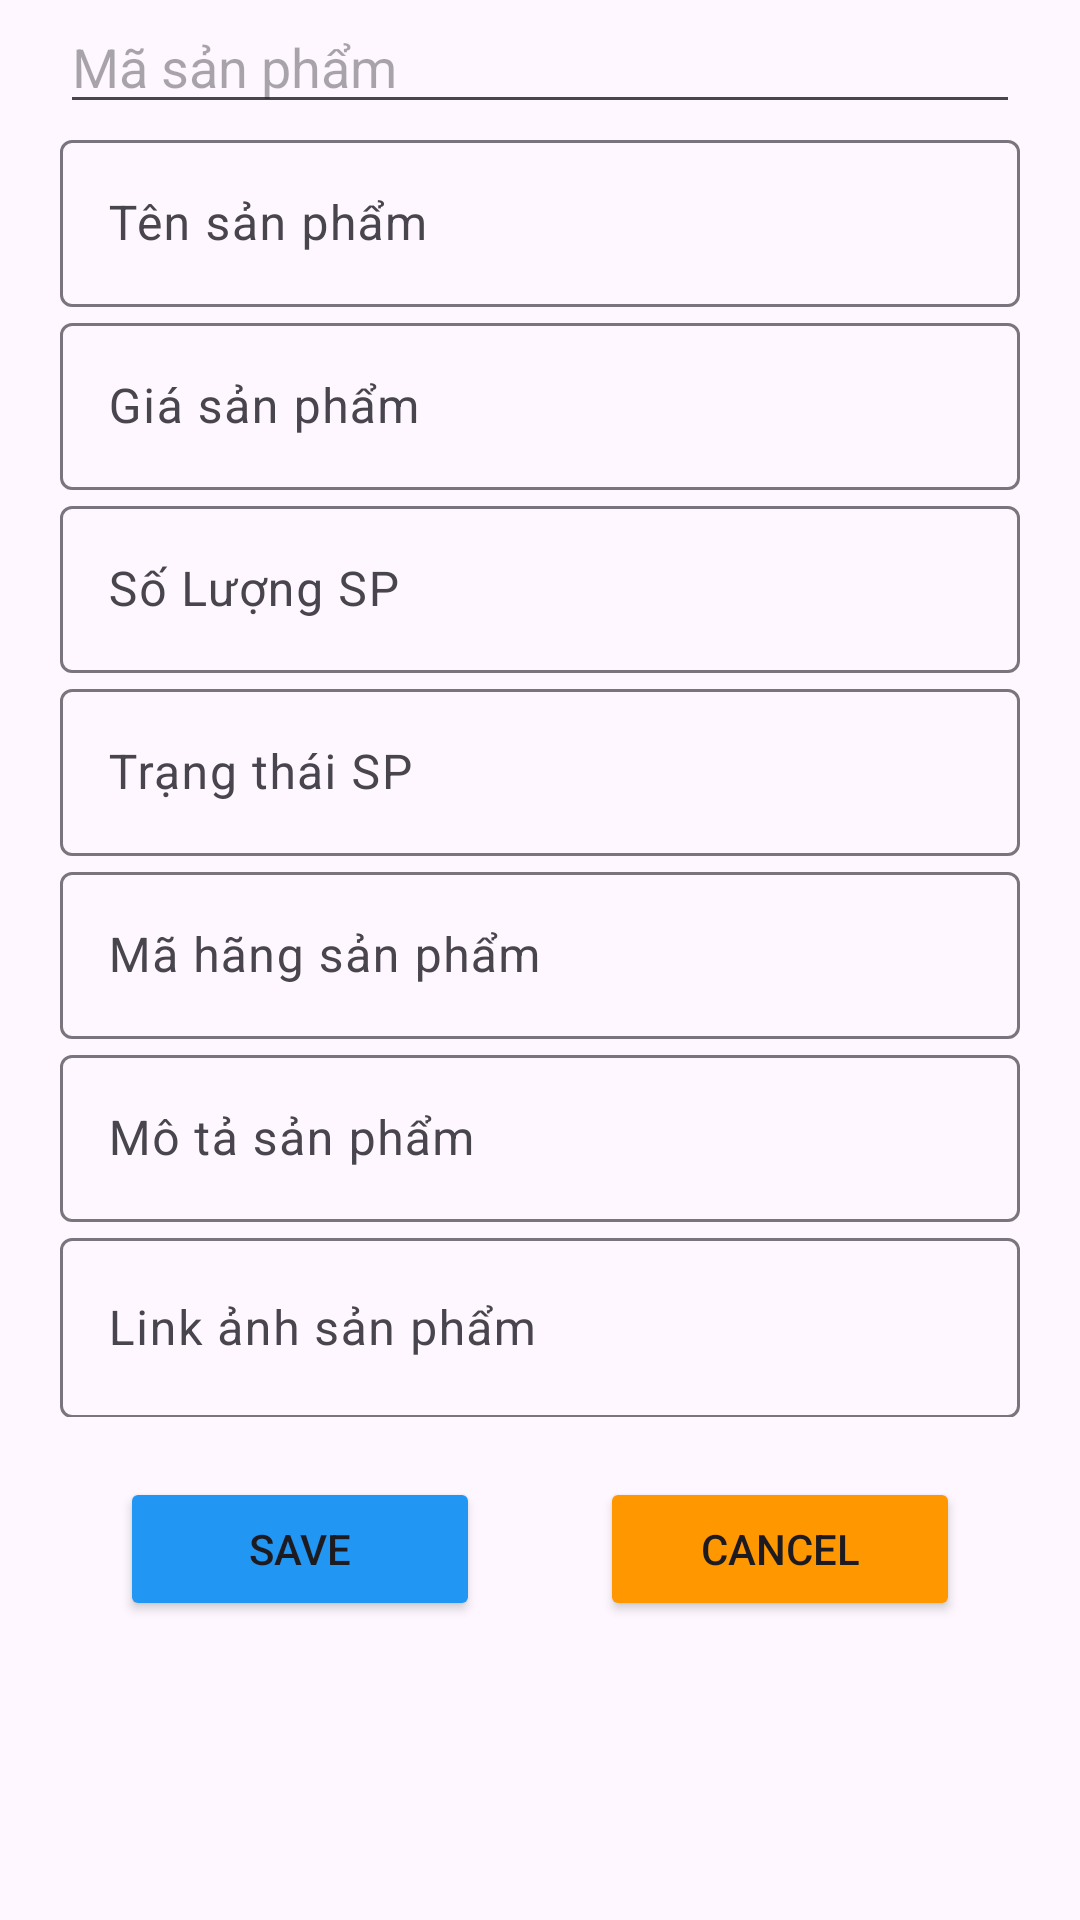

This screen was rendered from an Android layout file. Write that file and the resources it references.
<!-- AndroidManifest.xml: application theme Theme.HAD_STORE -->
<!-- res/layout/dialog_sanpham.xml -->
<LinearLayout xmlns:android="http://schemas.android.com/apk/res/android" android:layout_width="match_parent" android:layout_height="match_parent" android:orientation="vertical">
    <EditText android:layout_width="match_parent" android:layout_height="wrap_content" android:id="@+id/edMaSp" android:hint="Mã sản phẩm "  android:layout_marginRight="20dp" android:layout_marginLeft="20dp" android:inputType="none"
        android:focusable="false"
        android:clickable="false"
        android:focusableInTouchMode="false"/>
    <com.google.android.material.textfield.TextInputLayout android:layout_width="match_parent" android:layout_height="wrap_content" android:layout_marginLeft="20dp" android:layout_marginRight="20dp">
        <com.google.android.material.textfield.TextInputEditText android:layout_width="match_parent" android:layout_height="wrap_content" android:id="@+id/edTenSp" android:hint="Tên sản phẩm "/>
    </com.google.android.material.textfield.TextInputLayout>
    <com.google.android.material.textfield.TextInputLayout android:layout_width="match_parent" android:layout_height="wrap_content"  android:layout_marginLeft="20dp" android:layout_marginRight="20dp">
        <com.google.android.material.textfield.TextInputEditText android:layout_width="match_parent" android:layout_height="wrap_content" android:id="@+id/edGiaSp" android:hint="Giá sản phẩm "/>
    </com.google.android.material.textfield.TextInputLayout>
    <com.google.android.material.textfield.TextInputLayout android:layout_width="match_parent" android:layout_height="wrap_content" android:layout_marginLeft="20dp" android:layout_marginRight="20dp">
        <com.google.android.material.textfield.TextInputEditText android:layout_width="match_parent" android:layout_height="wrap_content" android:id="@+id/edSoLuongSp" android:hint="Số Lượng SP"/>
    </com.google.android.material.textfield.TextInputLayout>
    <com.google.android.material.textfield.TextInputLayout android:layout_width="match_parent" android:layout_height="wrap_content"  android:layout_marginLeft="20dp" android:layout_marginRight="20dp">
        <com.google.android.material.textfield.TextInputEditText android:layout_width="match_parent" android:layout_height="wrap_content" android:id="@+id/edtrangthaiSp" android:hint="Trạng thái SP"/>
    </com.google.android.material.textfield.TextInputLayout>
    <com.google.android.material.textfield.TextInputLayout android:layout_width="match_parent" android:layout_height="wrap_content" android:layout_marginLeft="20dp" android:layout_marginRight="20dp">
        <com.google.android.material.textfield.TextInputEditText android:layout_width="match_parent" android:layout_height="wrap_content" android:id="@+id/edMaHangSp" android:hint="Mã hãng sản phẩm"/>
    </com.google.android.material.textfield.TextInputLayout>
    <com.google.android.material.textfield.TextInputLayout android:layout_width="match_parent" android:layout_height="wrap_content" android:layout_marginLeft="20dp" android:layout_marginRight="20dp">
        <com.google.android.material.textfield.TextInputEditText android:layout_width="match_parent" android:layout_height="wrap_content" android:maxLines="1" android:id="@+id/edMotaSp" android:hint="Mô tả sản phẩm"/>
    </com.google.android.material.textfield.TextInputLayout>
    <com.google.android.material.textfield.TextInputLayout android:layout_width="match_parent" android:layout_height="65dp"  android:layout_marginLeft="20dp" android:layout_marginRight="20dp">
        <com.google.android.material.textfield.TextInputEditText android:layout_width="match_parent" android:layout_height="60dp" android:id="@+id/edAnhSp" android:hint="Link ảnh sản phẩm "/>
    </com.google.android.material.textfield.TextInputLayout>
    <LinearLayout android:layout_width="match_parent" android:layout_height="wrap_content" android:orientation="horizontal" android:layout_margin="20dp">
        <Button android:layout_width="wrap_content" android:layout_height="wrap_content" android:id="@+id/btnSaveLS" android:text="SAVE" android:backgroundTint="#2196F3" android:layout_marginHorizontal="20dp" android:layout_weight="1"/>
        <Button android:backgroundTint="#FF9800" android:layout_width="wrap_content" android:layout_height="wrap_content" android:id="@+id/btnCancelsp" android:text="Cancel" android:layout_marginHorizontal="20dp" android:layout_weight="1"/>
    </LinearLayout>
</LinearLayout>
<!-- resources referenced by this layout -->
<resources>
  <style name="Theme.HAD_STORE" parent="Base.Theme.HAD_STORE" />
  <style name="Base.Theme.HAD_STORE" parent="Theme.Material3.DayNight.NoActionBar">
          
          
      </style>
</resources>
